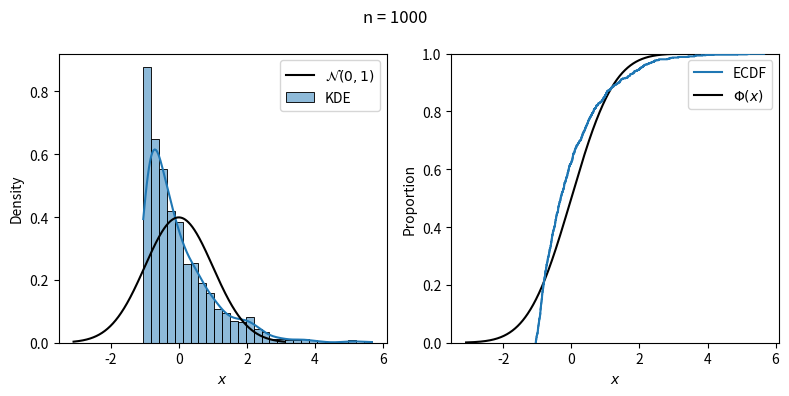

Python code for this plot:
#!/usr/bin/env python3
# =============================================================================
#     File: seaborn_hist_test.py
#  Created: 2020-12-02 12:52
#   Author: Bernie Roesler
#
"""
  Description:
"""
# =============================================================================

import matplotlib.pyplot as plt
import numpy as np
import pandas as pd
import seaborn as sns

from matplotlib.gridspec import GridSpec
from scipy import stats

np.random.seed(565656)

# Sample random variable with known mean/variance
n = 1000
mu = 1
sigma2 = 2
# X = stats.norm(mu, sigma2).rvs(n)
X = stats.expon(1).rvs(n)
Sv_norm = (X - X.mean()) / np.sqrt(X.var())

# Compute standard normal for comparison
rv = stats.norm(0, 1)
x = np.linspace(rv.ppf(0.001), rv.ppf(1 - 0.001), 1000)

fig = plt.figure(1, clear=True)
fig.set_size_inches((8, 4), forward=True)
fig.suptitle(f'n = {n}', fontweight='normal')
gs = GridSpec(nrows=1, ncols=2)

ax = fig.add_subplot(gs[0])
sns.histplot(Sv_norm, stat='density', kde=True, ax=ax, label='KDE')
ax.plot(x, rv.pdf(x), 'k-', label=r'$\mathcal{N}(0,1)$')
ax.set(xlabel=r'$x$')
ax.legend()

ax = fig.add_subplot(gs[1])
sns.ecdfplot(Sv_norm, ax=ax, zorder=9, label=r'ECDF')
ax.plot(x, rv.cdf(x), 'k-', label=r'$\Phi(x)$')
ax.set(xlabel=r'$x$')
ax.legend()

gs.tight_layout(fig)
plt.show()

# =============================================================================
# =============================================================================
